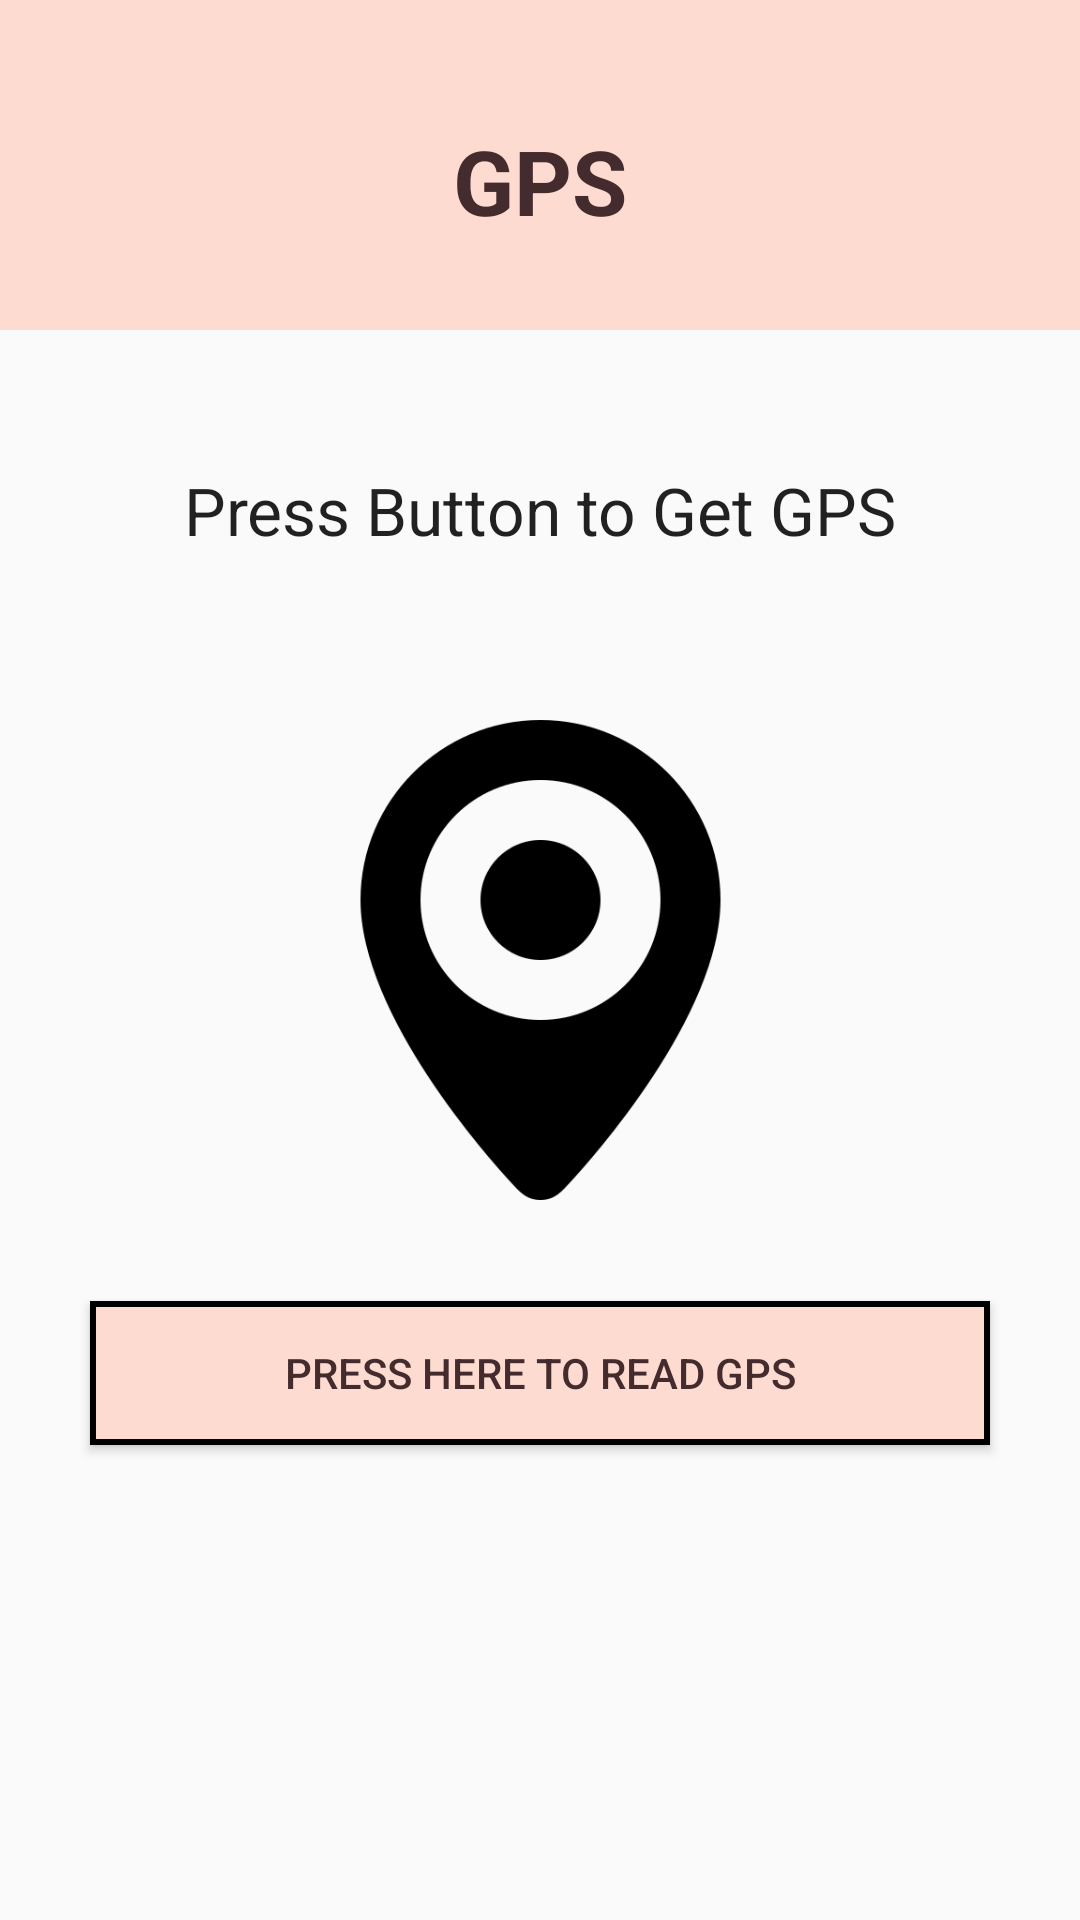

Android layout source for this screen:
<!-- AndroidManifest.xml: application theme Theme.CovidTracking -->
<!-- res/layout/activity_location.xml -->
<?xml version="1.0" encoding="utf-8"?>
<androidx.constraintlayout.widget.ConstraintLayout xmlns:android="http://schemas.android.com/apk/res/android"
    xmlns:app="http://schemas.android.com/apk/res-auto"
    xmlns:tools="http://schemas.android.com/tools"
    android:layout_width="match_parent"
    android:layout_height="match_parent"
    tools:context=".LocationActivity">

    <ImageView
        android:id="@+id/header"
        android:layout_width="match_parent"
        android:layout_height="110dp"
        android:layout_alignParentLeft="true"
        android:layout_alignParentTop="true"
        android:layout_alignParentRight="true"
        android:background="@color/Skin"
        app:layout_constraintEnd_toEndOf="parent"
        app:layout_constraintStart_toStartOf="parent"
        app:layout_constraintTop_toTopOf="parent" />

    <TextView
        android:id="@+id/headertext"
        android:layout_width="match_parent"
        android:layout_height="41dp"
        android:layout_marginTop="40dp"
        android:text="GPS"
        android:textColor="@color/Browning"
        android:textSize="30dp"
        android:textAlignment="center"
        android:textStyle="bold"
        app:layout_constraintEnd_toEndOf="parent"
        app:layout_constraintHorizontal_bias="0.0"
        app:layout_constraintStart_toStartOf="parent"
        app:layout_constraintTop_toTopOf="@+id/header"
        android:gravity="center_horizontal" />

    <TextView
        android:id="@+id/title"
        android:layout_width="wrap_content"
        android:layout_height="wrap_content"
        android:text="Press Button to Get GPS"
        android:layout_marginTop="100dp"
        android:textAppearance="?android:attr/textAppearanceLarge"
        app:layout_constraintBottom_toTopOf="@id/logo"
        app:layout_constraintLeft_toLeftOf="parent"
        app:layout_constraintRight_toRightOf="parent"
        app:layout_constraintTop_toTopOf="parent" />

    <ImageView
        android:id="@+id/logo"
        android:layout_width="173dp"
        android:layout_height="160dp"
        android:layout_gravity="center"
        android:src="@drawable/gps"
        app:layout_constraintEnd_toEndOf="parent"
        app:layout_constraintStart_toStartOf="parent"
        app:layout_constraintBottom_toBottomOf="parent"
        app:layout_constraintTop_toTopOf="parent" />

    <Button
        android:id="@+id/read_gps"
        android:layout_width="300dp"
        android:layout_height="wrap_content"
        android:text="Press Here to Read GPS"
        android:layout_marginTop="35dp"
        android:layout_below="@+id/logo"
        app:layout_constraintStart_toStartOf="parent"
        app:layout_constraintEnd_toEndOf="parent"
        app:layout_constraintBottom_toBottomOf="parent"
        app:layout_constraintTop_toTopOf="@+id/logo"
        android:textColor="@color/Browning"
        android:background="@drawable/button_border"/>


</androidx.constraintlayout.widget.ConstraintLayout>
<!-- resources referenced by this layout -->
<resources>
  <color name="Browning">#442C2E</color>
  <color name="Skin">#FEDBD0</color>
  <!-- drawable button_border (drawable) -->
  <shape xmlns:android="http://schemas.android.com/apk/res/android" android:shape="rectangle" >
      <solid android:color="@color/Skin" />
      <stroke android:width="2dip" android:color="@color/black"/>
  </shape>
  <!-- drawable gps: png bitmap (drawable, 9148 bytes) -->
  <style name="Theme.CovidTracking" parent="Theme.AppCompat.Light.NoActionBar">
          
          <item name="colorPrimary">@color/black</item>
          <item name="colorPrimaryVariant">@color/black</item>
          <item name="colorOnPrimary">@color/white</item>
          
          <item name="colorSecondary">@color/teal_200</item>
          <item name="colorSecondaryVariant">@color/teal_700</item>
          <item name="colorOnSecondary">@color/black</item>
          
          <item name="android:statusBarColor" tools:targetApi="l">?attr/colorPrimaryVariant</item>
          
      </style>
  <color name="black">#FF000000</color>
  <color name="white">#FFFFFFFF</color>
  <color name="teal_200">#FF03DAC5</color>
  <color name="teal_700">#FF018786</color>
</resources>
